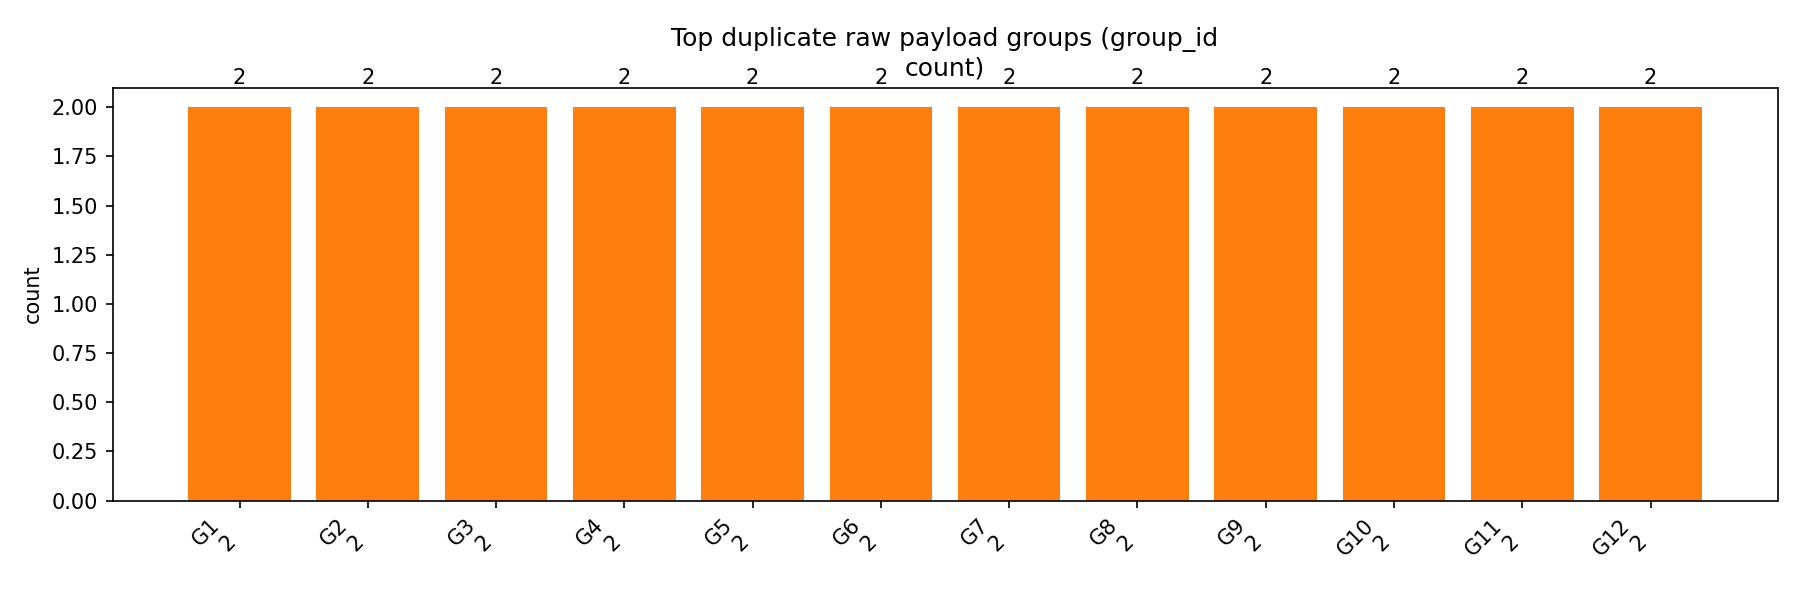

Values plotted in this chart, from the file beside it:
group_id, count, example_time, sampleCount, maxMag, times_sample(<=10), raw1s_example, raw2s_example
1, 2, 46567, 8, 2044, 46567,46567, [2864, 3888, 1768, 1608, 2076, 4092, 209…, [2036, 2012, 2040, 2188, 2072, 1984, 210…
2, 2, 47337, 8, 2044, 47337,47337, [1980, 1960, 2020, 2044, 2016, 2056, 409…, [2036, 2048, 2040, 2048, 2332, 2260, 210…
3, 2, 47649, 8, 2044, 47649,47649, [1972, 2700, 2016, 4092, 2372, 1140, 128…, [2052, 1896, 1880, 1856, 1900, 1944, 193…
4, 2, 56974, 8, 1288, 56974,56974, [2448, 2432, 2252, 2168, 2100, 2040, 204…, [3336, 3268, 2904, 2800, 2704, 2548, 247…
5, 2, 61080, 8, 1000, 61080,61080, [1564, 1616, 1672, 1744, 1844, 1988, 218…, [1316, 1384, 1480, 1600, 1776, 2068, 247…
6, 2, 65406, 8, 1052, 65406,65406, [2704, 2772, 2840, 2832, 2748, 2640, 252…, [3080, 3100, 3080, 2964, 2768, 2556, 233…
7, 2, 67158, 8, 1112, 67158,67158, [2452, 2536, 2608, 2684, 2776, 2860, 292…, [2500, 2624, 2800, 2896, 2944, 3004, 308…
8, 2, 67284, 8, 1320, 67284,67284, [3068, 3132, 3144, 3088, 2956, 2788, 265…, [3280, 3368, 3368, 3276, 3108, 2904, 271…
9, 2, 68831, 8, 1504, 68831,68831, [2028, 1912, 1740, 1524, 1276, 1268, 932…, [1976, 1840, 1676, 1476, 1292, 1104, 864…
10, 2, 69001, 8, 1948, 69001,69002, [100, 256, 364, 672, 848, 1016, 1184, 12…, [196, 340, 468, 744, 912, 1072, 1228, 13…
11, 2, 69777, 8, 1892, 69777,69777, [1728, 3600, 2388, 3308, 2388, 2576, 262…, [1868, 3940, 2472, 3284, 2376, 2588, 260…
12, 2, 70551, 8, 1960, 70551,70551, [2336, 2492, 2744, 3076, 3376, 3660, 388…, [2532, 2732, 3008, 3296, 3492, 3656, 377…
13, 2, 70678, 8, 1824, 70678,70679, [3872, 3668, 3496, 3372, 3260, 3152, 305…, [3776, 3632, 3504, 3404, 3308, 3212, 312…
14, 2, 71258, 8, 2016, 71258,71258, [2084, 1720, 40, 52, 36, 44, 376, 40], [2044, 1644, 36, 48, 32, 40, 328, 40]
15, 2, 71374, 8, 1972, 71374,71374, [688, 116, 696, 872, 780, 1400, 1032, 15…, [572, 76, 592, 724, 736, 1300, 996, 1456…
16, 2, 72590, 8, 1060, 72590,72590, [2040, 2052, 2132, 2196, 2200, 2192, 218…, [2128, 2108, 2060, 2032, 2040, 2052, 208…
17, 2, 72658, 8, 1392, 72658,72658, [3372, 3372, 2620, 3264, 2280, 2776, 234…, [3440, 3392, 2688, 3280, 2332, 2804, 237…
18, 2, 73072, 8, 1840, 73072,73072, [2000, 2088, 2064, 2488, 2944, 3412, 382…, [2012, 2104, 2076, 2572, 3188, 3616, 387…
19, 2, 73192, 8, 1752, 73192,73192, [3736, 3620, 3516, 3400, 3280, 3152, 303…, [3800, 3700, 3612, 3488, 3312, 3164, 304…
20, 2, 73806, 8, 2016, 73806,73806, [1832, 1828, 1820, 1220, 36, 48, 164, 44…, [1760, 1760, 1756, 1192, 32, 44, 160, 40…
21, 2, 74034, 8, 1988, 74034,74034, [700, 64, 872, 636, 884, 1324, 1016, 158…, [656, 60, 800, 556, 864, 1248, 1028, 153…
22, 2, 75770, 8, 1964, 75770,75770, [2032, 2024, 2016, 2012, 2052, 4004, 326…, [2012, 2004, 2008, 2020, 3336, 4012, 331…
23, 2, 75908, 8, 1604, 75908,75908, [3648, 2316, 3328, 2116, 2620, 2408, 211…, [3652, 2428, 3324, 2180, 2636, 2408, 214…
24, 2, 76188, 8, 2008, 76188,76188, [2092, 2512, 2944, 3356, 3740, 3984, 380…, [2064, 2448, 2956, 3420, 3808, 4056, 390…
25, 2, 76418, 8, 1384, 76418,76418, [3232, 3028, 2852, 2732, 2672, 2660, 264…, [3432, 3240, 3084, 2968, 2900, 2860, 281…
26, 2, 77385, 8, 2008, 77385,77386, [1936, 1900, 1876, 1856, 1824, 76, 76, 4…, [1896, 1852, 1820, 1796, 1772, 64, 72, 4…
27, 2, 77586, 8, 2008, 77586,77586, [432, 40, 408, 124, 356, 852, 552, 1308], [392, 40, 308, 84, 292, 728, 528, 1208]
28, 2, 77737, 8, 1124, 77737,77738, [968, 1364, 1468, 1380, 1736, 1520, 1768…, [924, 1312, 1400, 1372, 1672, 1512, 1732…
29, 2, 84255, 8, 1280, 84255,84255, [2476, 2668, 2828, 2932, 3024, 3084, 301…, [2384, 2532, 2772, 3056, 3256, 3328, 323…
30, 2, 84853, 8, 1584, 84853,84854, [2032, 2464, 2908, 3284, 3480, 3520, 352…, [1908, 2372, 2908, 3400, 3596, 3632, 357…
31, 2, 84976, 8, 1216, 84976,84977, [3264, 3016, 2748, 2356, 1856, 1460, 124…, [3220, 2972, 2704, 2332, 1800, 1352, 114…
32, 2, 85646, 8, 1224, 85646,85646, [900, 824, 852, 952, 1048, 1128, 1200, 1…, [1076, 1100, 1160, 1236, 1272, 1268, 122…
33, 2, 85932, 8, 1248, 85932,85932, [1752, 1988, 2280, 2572, 2888, 3116, 325…, [1684, 1952, 2212, 2392, 2624, 2896, 311…
34, 2, 86047, 8, 1232, 86047,86047, [3280, 3216, 3056, 2836, 2592, 2352, 211…, [3248, 3204, 3052, 2836, 2584, 2332, 205…
35, 2, 86728, 8, 1236, 86728,86729, [2952, 3128, 3216, 3264, 3284, 3236, 310…, [2728, 2960, 3124, 3228, 3256, 3204, 307…
36, 2, 86890, 8, 1020, 86890,86890, [2676, 2448, 2232, 2000, 1740, 1424, 117…, [2644, 2408, 2184, 1912, 1652, 1432, 127…
37, 2, 87019, 8, 1052, 87019,87020, [996, 1036, 1120, 1216, 1312, 1396, 1476…, [1184, 1220, 1284, 1356, 1428, 1484, 154…
38, 2, 89483, 8, 1084, 89483,89483, [2440, 2620, 2776, 2896, 2968, 3008, 300…, [2352, 2528, 2732, 2920, 3060, 3132, 313…
